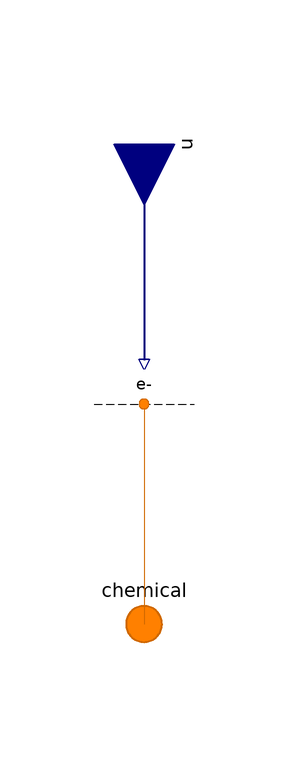

The component connection diagram of the Modelica model below, drawn from its own Placement and Line annotations.

model Graphite "BC for graphite"

        extends Phase;

        // Conditionally include species.
        parameter Boolean inclC=false "Carbon (C)" annotation (
          Evaluate=true,
          HideResult=true,
          choices(__Dymola_checkBox=true),
          Dialog(
            group="Species",
            __Dymola_descriptionLabel=true,
            __Dymola_joinNext=true));
        replaceable FCSys.BCs.Chemical.Species.Species C(final n_lin=n_lin) if
          inclC "Model" annotation (Dialog(
            group="Species",
            __Dymola_descriptionLabel=true,
            enable=inclC), Placement(transformation(extent={{-10,-10},{10,10}})));

        parameter Boolean 'incle-'=false
          "<html>Electrons (e<sup>-</sup>)</html>" annotation (
          Evaluate=true,
          HideResult=true,
          choices(__Dymola_checkBox=true),
          Dialog(
            group="Species",
            __Dymola_descriptionLabel=true,
            __Dymola_joinNext=true));
        replaceable FCSys.BCs.Chemical.Species.Species 'e-'(final n_lin=n_lin)
          if 'incle-' "Model" annotation (Dialog(
            group="Species",
            __Dymola_descriptionLabel=true,
            enable='incle-'), Placement(transformation(extent={{-10,-10},{10,10}})));

      equation
        // Note:  It would be helpful if Modelica allowed elements of expandable
        // connectors to be named by the contents of a string variable and the
        // name of an instance of a model was accessible through a string (like
        // %name is expanded to be the name of the instance of the model).  Then,
        // the connection equations that follow could be generic.

        // C
        connect(C.chemical, chemical.C) annotation (Line(
            points={{-5.08852e-16,-4},{1.16573e-15,-40},{5.55112e-16,-40}},
            color={208,104,0},
            smooth=Smooth.None));
        connect(u.C, C.u) annotation (Line(
            points={{5.55112e-16,40},{5.55112e-16,14},{-5.08852e-16,14},{-5.08852e-16,
                4}},
            color={0,0,127},
            thickness=0.5,
            smooth=Smooth.None));

        // e-
        connect('e-'.chemical, chemical.'e-') annotation (Line(
            points={{-5.08852e-16,-4},{5.55112e-16,-40}},
            color={208,104,0},
            smooth=Smooth.None));
        connect(u.'e-', 'e-'.u) annotation (Line(
            points={{5.55112e-16,40},{5.55112e-16,14},{-5.08852e-16,14},{-5.08852e-16,
                4}},
            color={0,0,127},
            thickness=0.5,
            smooth=Smooth.None));

        annotation (defaultComponentPrefixes="replaceable",
            defaultComponentName="phaseChemicalBC");
      end Graphite;